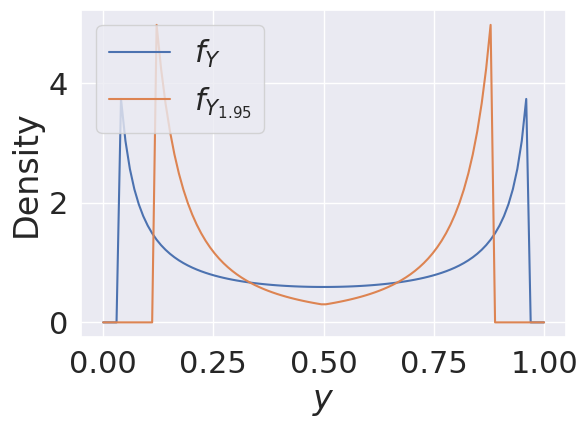

Python code for this plot:
import seaborn as sns; sns.set(font_scale=2)
import matplotlib.pyplot as plt
import numpy as np

EPS = .001
# scales = np.arange(start=1, stop=6)/5
scales = [1.95]
MU = 0
STD = 1
A, B = -np.sqrt(3), np.sqrt(3)


def sigmoid(x):
    return np.reciprocal(1 + np.exp(-x))


def pdf_sigmoid_uniform(y, scale, a=A, b=B):
    return np.where(np.logical_and(sigmoid(scale * a) <= y, y <= sigmoid(scale * b)),
                    1/((b - a)*scale) * 1/(y - np.square(y)),
                    np.zeros_like(y))


def pdf_parametric_uniform(y, scale, a=A, b=B):

    # y smaller than 1/2
    below_lb = -1/(2 * (scale * a - 1))
    below_ub = 1/2
    below_v = 1/(b - a) * 1/(2 * scale * np.square(y))
    below = np.where(np.logical_and(below_lb <= y, y <= below_ub), below_v, np.zeros_like(y))

    # y larger than 1/2
    above_lb = 1/2
    above_ub = (2 * b * scale + 1)/(2 * (b * scale + 1))
    above_v = 1/(b - a) * 1/(2 * scale * np.square(1 - y))
    above = np.where(np.logical_and(above_lb <= y, y <= above_ub), above_v, np.zeros_like(y))

    return below + above


def pdf_sigmoid_normal(y, mu=MU, std=STD):
    var = std**2
    numerator = np.exp(-np.divide(np.square(np.log(y/(1-y)) - mu), 2 * var))
    denominator = np.sqrt(2 * np.pi * var) * (y - np.square(y))
    return np.divide(numerator, denominator)


def pdf_parametric(y, scale, mu=MU, std=STD):
    var = std**2

    # y smaller than 1/2
    numerator_below = np.exp(-np.divide(np.square(np.divide(2 * y - 1,
                                                            2 * scale * y) - mu),
                                        2 * var))
    denominator_below = np.sqrt(2 * np.pi * var) * 2 * scale * np.square(y)
    below = np.divide(numerator_below, denominator_below)

    # y larger than 1/2
    numerator_above = np.exp(-np.divide(np.square(np.divide(2 * y - 1,
                                                            2 * scale * (1 - y)) - mu),
                                        2 * var))
    denominator_above = np.sqrt(2 * np.pi * var) * 2 * scale * np.square(1 - y)
    above = np.divide(numerator_above, denominator_above)

    return np.where(y < .5,
                    below,
                    above)


yy = np.linspace(start=EPS, stop=1-EPS, num=100)
plt.plot(yy, pdf_sigmoid_uniform(yy, scale=scales[0]), label=r"$f_Y$")

for scale in reversed(scales):
    plt.plot(yy, pdf_parametric_uniform(yy, scale=scale), label=r"$f_{Y_{" + str(scale) + r"}}$")

plt.xlabel(r"$y$")
plt.ylabel(r"Density")
plt.legend(loc='upper left', prop={'size': 22})
plt.tight_layout()
plt.show()
